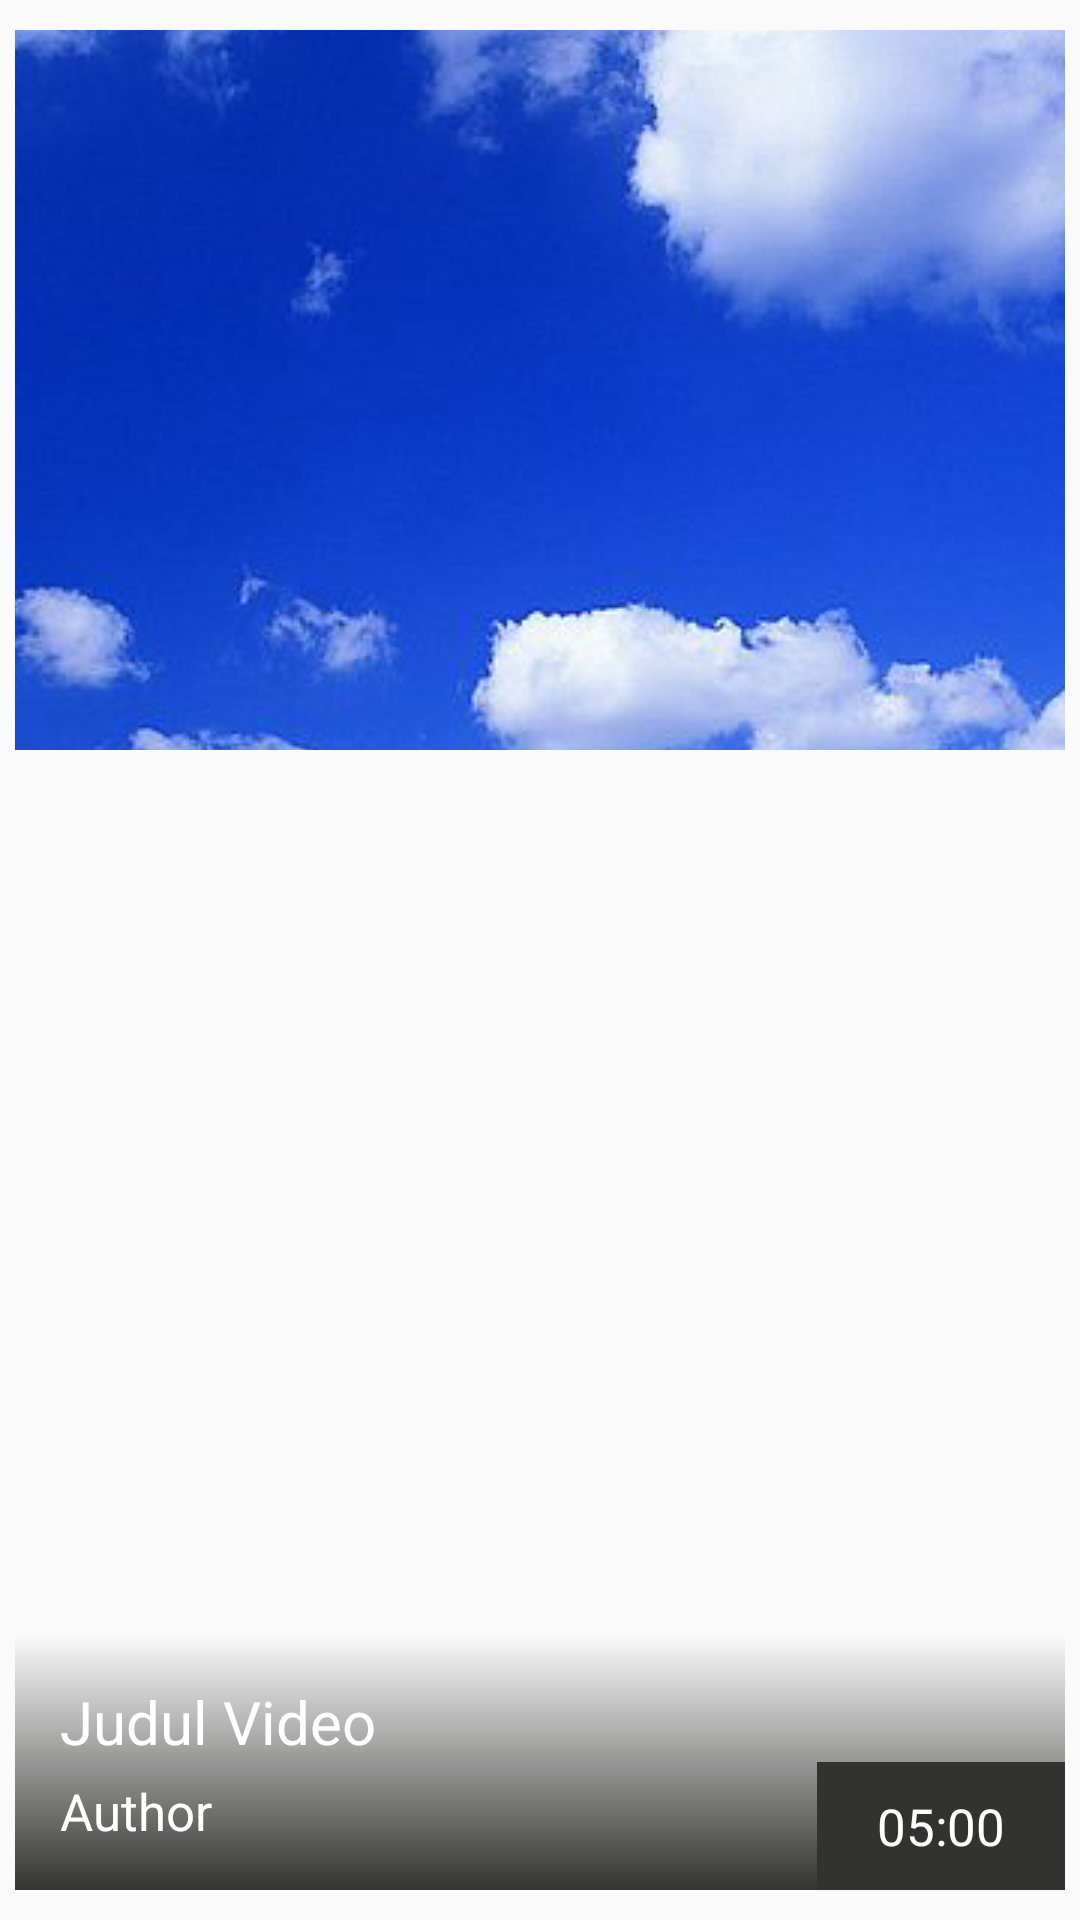

Produce the Android XML layout that renders to this screen, including the resource entries it uses.
<!-- AndroidManifest.xml: application theme AppTheme -->
<!-- res/layout/video_card.xml -->
<?xml version="1.0" encoding="utf-8"?>
<FrameLayout xmlns:android="http://schemas.android.com/apk/res/android"
    android:orientation="vertical" android:layout_width="match_parent"
    android:layout_height="wrap_content"
    android:paddingTop="10dp"
    android:paddingBottom="10dp"
    android:paddingLeft="5dp"
    android:paddingRight="5dp">
    <ImageView
        android:layout_width="match_parent"
        android:layout_height="240dp"
        android:src="@drawable/sky"
        android:background="@android:color/darker_gray"
        android:scaleType="center"/>
    <LinearLayout
        android:orientation="horizontal"
        android:layout_width="match_parent"
        android:layout_height="wrap_content"
        android:layout_gravity="bottom"
        android:background="@drawable/gradient_black_bottom">
        <LinearLayout
            android:orientation="vertical"
            android:layout_width="wrap_content"
            android:layout_height="wrap_content"
            android:padding="15dp">
            <TextView
                android:layout_width="wrap_content"
                android:layout_height="wrap_content"
                android:text="Judul Video"
                android:textSize="20sp"
                android:textColor="@android:color/white"/>
            <TextView
                android:layout_marginTop="5dp"
                android:layout_width="wrap_content"
                android:layout_height="wrap_content"
                android:text="Author"
                android:textSize="17sp"
                android:textColor="@android:color/white"/>
        </LinearLayout>
        <LinearLayout
            android:orientation="vertical"
            android:layout_width="match_parent"
            android:layout_height="wrap_content"
            android:layout_gravity="bottom">
                <TextView
                    android:paddingTop="10dp"
                    android:paddingBottom="10dp"
                    android:paddingLeft="20dp"
                    android:paddingRight="20dp"
                    android:background="@color/dark_gray"
                    android:layout_gravity="right"
                    android:layout_width="wrap_content"
                    android:layout_height="wrap_content"
                    android:text="05:00"
                    android:textSize="17sp"
                    android:textColor="@android:color/white"/>
        </LinearLayout>
    </LinearLayout>
</FrameLayout>
<!-- resources referenced by this layout -->
<resources>
  <color name="dark_gray">#323231</color>
  <!-- drawable gradient_black_bottom (drawable) -->
  <?xml version="1.0" encoding="utf-8"?>
  <shape xmlns:android="http://schemas.android.com/apk/res/android"
      android:shape="rectangle">
      <gradient
          android:startColor="@color/dark_gray"
          android:endColor="#00"
          android:angle="90"/>
  </shape>
  <!-- drawable sky: png bitmap (drawable, 343029 bytes) -->
  <style name="AppTheme" parent="Base.Theme.AppCompat.Light.DarkActionBar">
          
          <item name="colorPrimary">@color/colorPrimary</item>
          <item name="colorPrimaryDark">@color/colorPrimaryDark</item>
          <item name="colorAccent">@color/colorAccent</item>
          <item name="android:windowContentOverlay">@null</item>
      </style>
  <color name="colorPrimary">#323231</color>
  <color name="colorPrimaryDark">#323231</color>
  <color name="colorAccent">#FF4081</color>
</resources>
